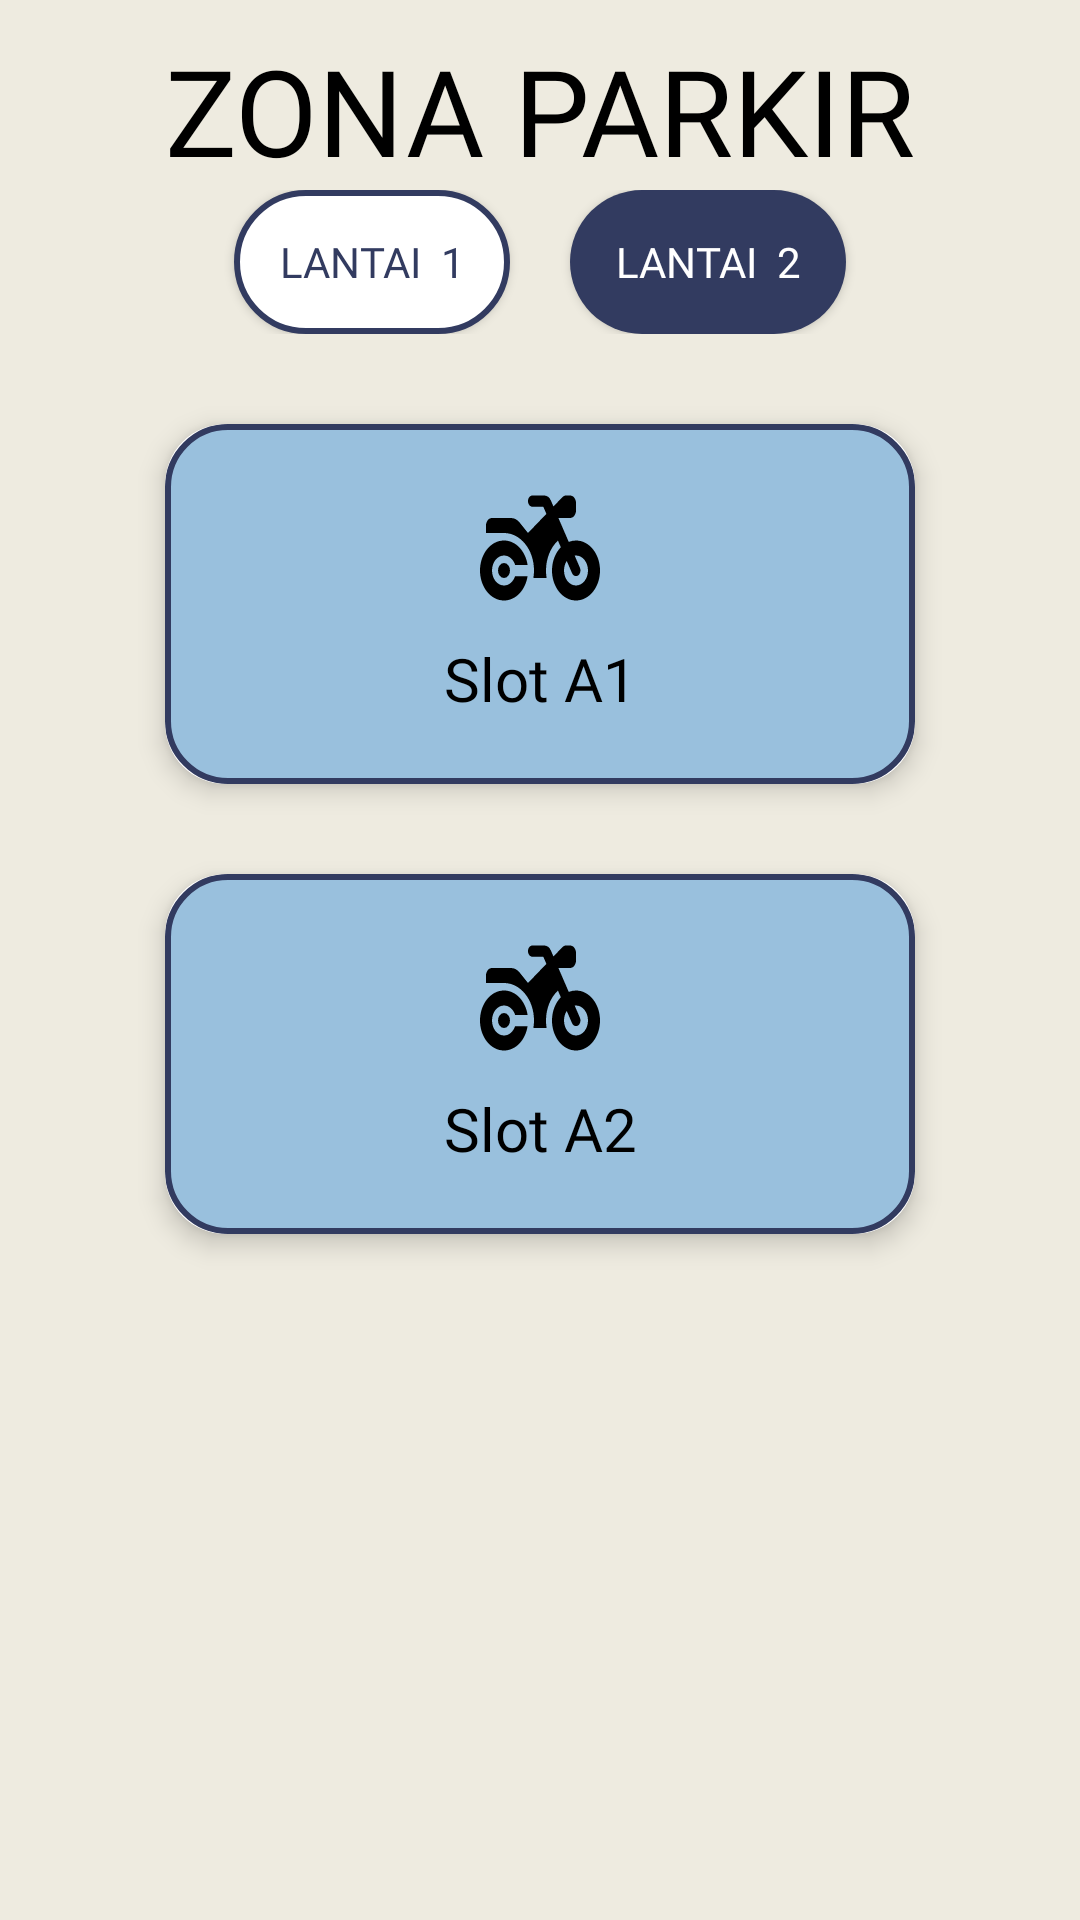

Android layout source for this screen:
<!-- AndroidManifest.xml: application theme Theme.IoTSystemParking -->
<!-- res/layout/fragment_slot2.xml -->
<?xml version="1.0" encoding="utf-8"?>
<FrameLayout xmlns:android="http://schemas.android.com/apk/res/android"
    xmlns:tools="http://schemas.android.com/tools"
    android:layout_width="match_parent"
    android:layout_height="match_parent"
    xmlns:app="http://schemas.android.com/apk/res-auto"
    android:background="@color/cream"
    tools:context=".Slot2Fragment">


    <LinearLayout
        android:layout_width="match_parent"
        android:layout_height="match_parent"
        android:orientation="vertical">

        <TextView
            android:layout_width="match_parent"
            android:layout_height="wrap_content"
            android:layout_marginTop="10dp"
            android:fontFamily="@font/poppinsextra"
            android:text="ZONA PARKIR"
            android:textAlignment="center"
            android:textSize="40sp"
            android:textColor="@color/black"/>

        <LinearLayout
            android:layout_width="match_parent"
            android:layout_height="wrap_content"
            android:orientation="horizontal"
            android:gravity="center">
            <androidx.appcompat.widget.AppCompatButton
                android:id="@+id/btn_lt1"
                android:layout_width="wrap_content"
                android:layout_height="wrap_content"
                android:text="Lantai  1"
                android:textSize="14sp"
                android:fontFamily="@font/poppinsbold"
                android:textColor="@color/primaryColor"
                android:layout_marginHorizontal="10dp"
                android:paddingHorizontal="15dp"
                android:background="@drawable/button"/>
            <androidx.appcompat.widget.AppCompatButton
                android:id="@+id/btn_lt2"
                android:layout_width="wrap_content"
                android:layout_height="wrap_content"
                android:text="Lantai  2"
                android:textSize="14sp"
                android:fontFamily="@font/poppinsbold"
                android:textColor="@color/white"
                android:layout_marginHorizontal="10dp"
                android:paddingHorizontal="15dp"
                android:background="@drawable/button_lantai"/>
        </LinearLayout>

        <androidx.cardview.widget.CardView
            android:layout_width="250dp"
            android:layout_height="120dp"
            android:layout_marginTop="30dp"
            app:cardCornerRadius="20dp"
            android:layout_gravity="center"
            app:cardElevation="5dp">

            <LinearLayout
                android:id="@+id/card1"
                android:layout_width="match_parent"
                android:layout_height="match_parent"
                android:orientation="vertical"
                android:padding="20dp"
                android:gravity="center"
                android:background="@drawable/card_border_on">
                <ImageView
                    android:layout_width="40dp"
                    android:layout_height="40dp"
                    android:src="@drawable/motorcycle_solid"
                    android:adjustViewBounds="true"/>
                <TextView
                    android:layout_width="match_parent"
                    android:layout_height="wrap_content"
                    android:layout_marginTop="10dp"
                    android:text="Slot A1"
                    android:textColor="@color/black"
                    android:textSize="20sp"
                    android:fontFamily="@font/poppinssemibold"
                    android:textAlignment="center"/>
            </LinearLayout>

        </androidx.cardview.widget.CardView>

        <androidx.cardview.widget.CardView
            android:layout_width="250dp"
            android:layout_height="120dp"
            android:layout_marginTop="30dp"
            app:cardCornerRadius="20dp"
            android:layout_gravity="center"
            app:cardElevation="5dp">

            <LinearLayout
                android:id="@+id/card2"
                android:layout_width="match_parent"
                android:layout_height="match_parent"
                android:orientation="vertical"
                android:padding="20dp"
                android:gravity="center"
                android:background="@drawable/card_border_on">
                <ImageView
                    android:layout_width="40dp"
                    android:layout_height="40dp"
                    android:src="@drawable/motorcycle_solid"
                    android:adjustViewBounds="true"/>
                <TextView
                    android:layout_width="match_parent"
                    android:layout_height="wrap_content"
                    android:layout_marginTop="10dp"
                    android:text="Slot A2"
                    android:textColor="@color/black"
                    android:textSize="20sp"
                    android:fontFamily="@font/poppinssemibold"
                    android:textAlignment="center"/>
            </LinearLayout>

        </androidx.cardview.widget.CardView>
    </LinearLayout>

</FrameLayout>
<!-- resources referenced by this layout -->
<resources>
  <color name="black">#FF000000</color>
  <color name="cream">#DDECEADC</color>
  <color name="primaryColor">#323B60</color>
  <color name="white">#FFFFFFFF</color>
  <!-- drawable button (drawable) -->
  <?xml version="1.0" encoding="utf-8"?>
  <selector xmlns:android="http://schemas.android.com/apk/res/android">
      <item>
          <shape android:shape="rectangle">
              <stroke
                  android:width="2dp"
                  android:color="@color/primaryColor"
                  android:dashGap="5dp"/>
              <solid android:color="#FFFFFF"/>
              <corners android:radius="100dp"/>
          </shape>
      </item>
  </selector>
  <!-- drawable button_lantai (drawable) -->
  <?xml version="1.0" encoding="utf-8"?>
  <selector xmlns:android="http://schemas.android.com/apk/res/android">
      <item>
          <shape android:shape="rectangle">
              <solid android:color="@color/primaryColor"/>
              <corners android:radius="120dp"/>
          </shape>
      </item>
  </selector>
  <!-- drawable card_border_on (drawable) -->
  <?xml version="1.0" encoding="utf-8"?>
  <shape xmlns:android="http://schemas.android.com/apk/res/android"
      android:shape="rectangle">
  
      <solid android:color="#99C0DD"/>
  
      <stroke
          android:width="2dp"
          android:color="@color/primaryColor"/>
  
      <corners
          android:radius="20dp" />
  </shape>
  <!-- drawable motorcycle_solid (drawable) -->
  <vector android:height="24dp" android:viewportHeight="512"
      android:viewportWidth="640" android:width="24dp" xmlns:android="http://schemas.android.com/apk/res/android">
      <path android:fillColor="#FF000000" android:pathData="M280,32c-13.3,0 -24,10.7 -24,24s10.7,24 24,24h57.7l16.4,30.3L256,192l-45.3,-45.3c-12,-12 -28.3,-18.7 -45.3,-18.7H64c-17.7,0 -32,14.3 -32,32v32h96c88.4,0 160,71.6 160,160c0,11 -1.1,21.7 -3.2,32h70.4c-2.1,-10.3 -3.2,-21 -3.2,-32c0,-52.2 25,-98.6 63.7,-127.8l15.4,28.6C402.4,276.3 384,312 384,352c0,70.7 57.3,128 128,128s128,-57.3 128,-128s-57.3,-128 -128,-128c-13.5,0 -26.5,2.1 -38.7,6L418.2,128H480c17.7,0 32,-14.3 32,-32V64c0,-17.7 -14.3,-32 -32,-32H459.6c-7.5,0 -14.7,2.6 -20.5,7.4L391.7,78.9l-14,-26c-7,-12.9 -20.5,-21 -35.2,-21H280zM462.7,311.2l28.2,52.2c6.3,11.7 20.9,16 32.5,9.7s16,-20.9 9.7,-32.5l-28.2,-52.2c2.3,-0.3 4.7,-0.4 7.1,-0.4c35.3,0 64,28.7 64,64s-28.7,64 -64,64s-64,-28.7 -64,-64c0,-15.5 5.5,-29.7 14.7,-40.8zM187.3,376c-9.5,23.5 -32.5,40 -59.3,40c-35.3,0 -64,-28.7 -64,-64s28.7,-64 64,-64c26.9,0 49.9,16.5 59.3,40h66.4C242.5,268.8 190.5,224 128,224C57.3,224 0,281.3 0,352s57.3,128 128,128c62.5,0 114.5,-44.8 125.8,-104H187.3zM128,384a32,32 0,1 0,0 -64,32 32,0 1,0 0,64z"/>
  </vector>
  <style name="Theme.IoTSystemParking" parent="Base.Theme.IoTSystemParking" />
  <style name="Base.Theme.IoTSystemParking" parent="Theme.Material3.DayNight.NoActionBar">
          
          
      </style>
</resources>
